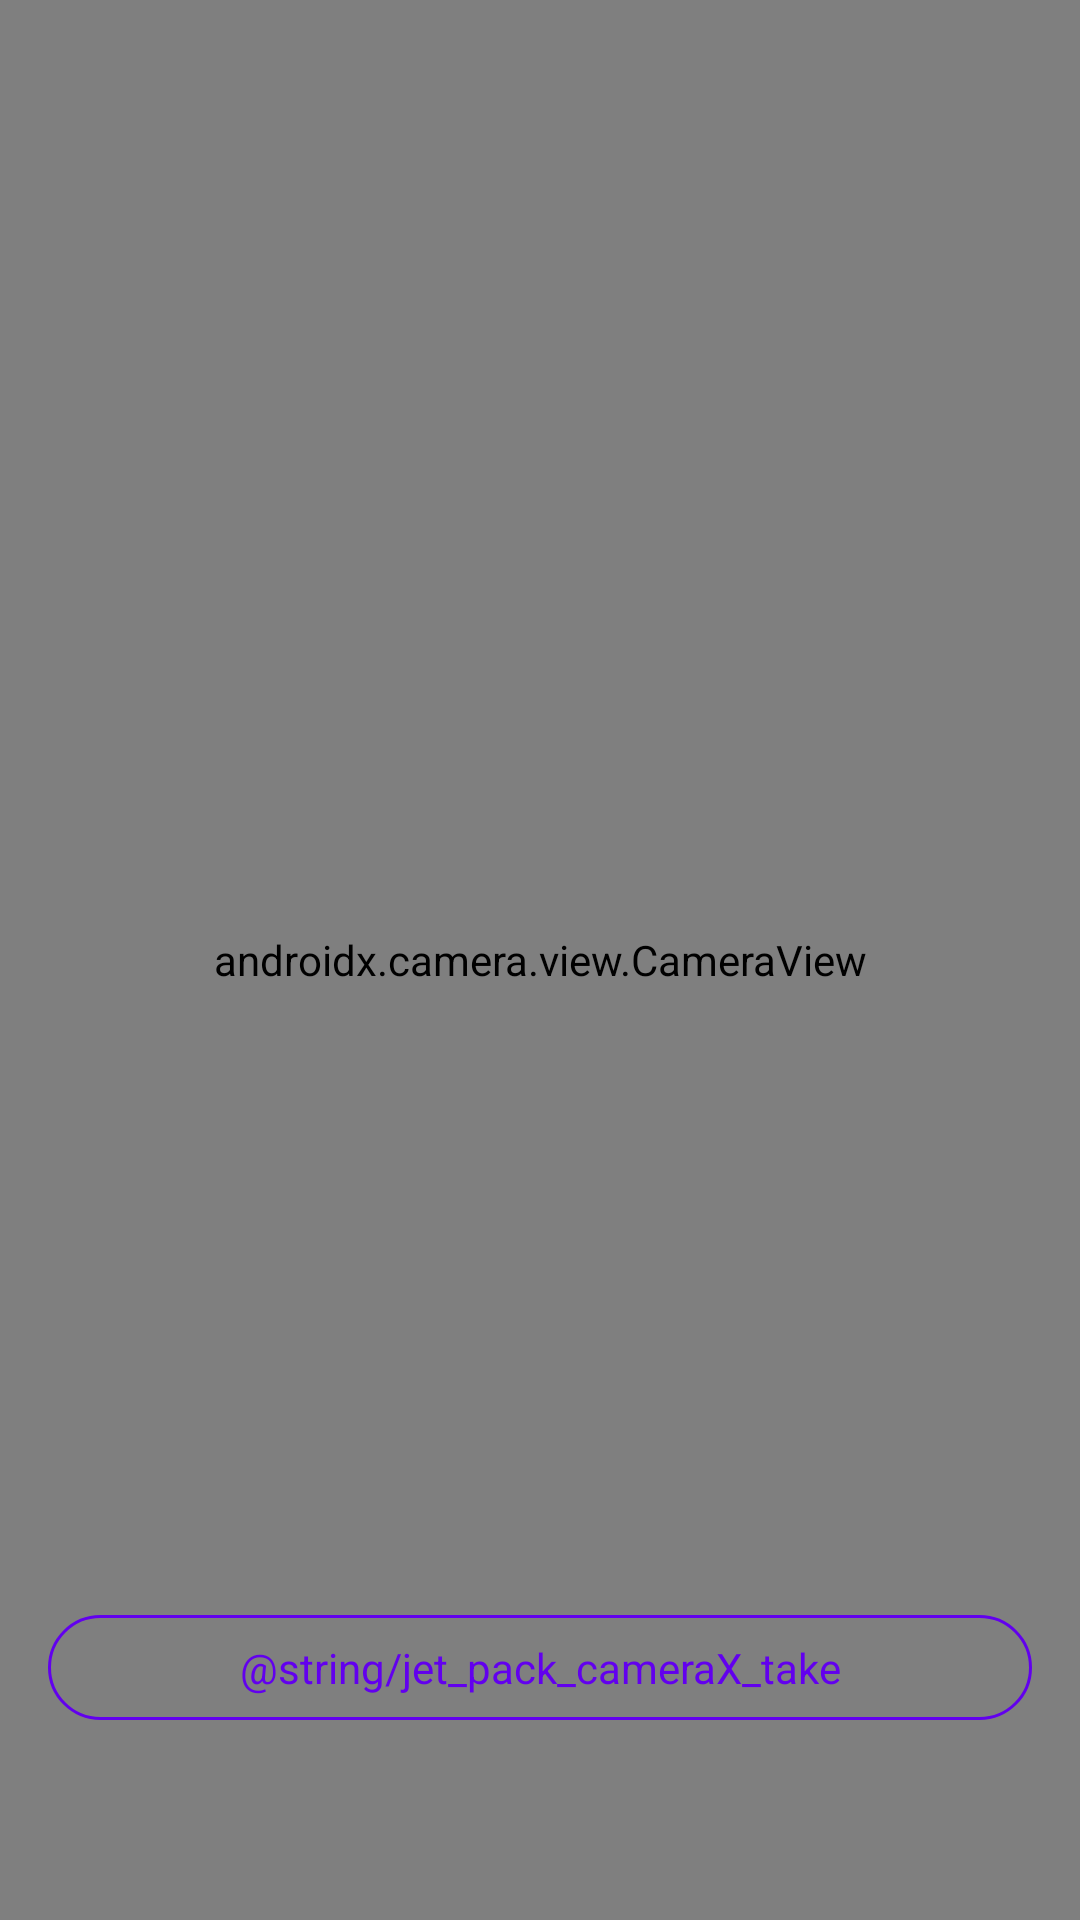

Produce the Android XML layout that renders to this screen, including the resource entries it uses.
<!-- AndroidManifest.xml: application theme AppTheme -->
<!-- res/layout/fragment_camera_x.xml -->
<?xml version="1.0" encoding="utf-8"?>
<androidx.constraintlayout.widget.ConstraintLayout xmlns:android="http://schemas.android.com/apk/res/android"
    xmlns:app="http://schemas.android.com/apk/res-auto"
    xmlns:tools="http://schemas.android.com/tools"
    android:layout_width="match_parent"
    android:layout_height="match_parent"
    tools:context="com.hezhihu89.fragment.cameraX.CameraXFragment">

    <androidx.camera.view.CameraView
        android:id="@+id/jet_pack_camera_view"
        android:layout_width="match_parent"
        android:layout_height="match_parent"/>

    <ImageView
        android:id="@+id/jet_pack_cameraX_take_pre"
        android:layout_width="90dp"
        android:layout_height="160dp"
        android:layout_marginEnd="16dp"
        android:layout_marginRight="16dp"
        app:layout_constraintBottom_toTopOf="@+id/jet_pack_cameraX_take"
        app:layout_constraintEnd_toEndOf="parent"
        app:layout_constraintHorizontal_bias="1.0"
        app:layout_constraintStart_toStartOf="parent"
        app:layout_constraintTop_toTopOf="parent"
        app:layout_constraintVertical_bias="0.9" />


    <Button
        android:id="@+id/jet_pack_cameraX_take"
        android:layout_width="match_parent"
        android:layout_height="wrap_content"
        android:layout_marginStart="16dp"
        android:layout_marginLeft="16dp"
        android:layout_marginEnd="16dp"
        android:layout_marginRight="16dp"
        android:text="@string/jet_pack_cameraX_take"
        app:layout_constraintBottom_toBottomOf="parent"
        app:layout_constraintEnd_toEndOf="parent"
        app:layout_constraintStart_toStartOf="parent"
        app:layout_constraintTop_toTopOf="parent"
        app:layout_constraintVertical_bias="0.89" />


    <ScrollView
        android:layout_width="match_parent"
        android:layout_height="0dp"
        android:layout_marginBottom="16dp"
        android:padding="@dimen/dp16"
        android:fillViewport="true"
        android:textColor="@android:color/holo_green_dark"
        app:layout_constraintBottom_toTopOf="@+id/jet_pack_cameraX_take"
        app:layout_constraintHeight_default="spread"
        app:layout_constraintTop_toTopOf="parent" >

        <TextView
            android:id="@+id/jet_pack_cameraX_log"
            android:layout_width="match_parent"
            android:layout_height="wrap_content"
            android:layout_marginBottom="16dp"
            android:padding="@dimen/dp16"
            android:textColor="@android:color/holo_green_dark" />

    </ScrollView>

</androidx.constraintlayout.widget.ConstraintLayout>
<!-- resources referenced by this layout -->
<resources>
  <dimen name="dp16">16dp</dimen>
  <style name="AppTheme" parent="Theme.AppCompat.Light.NoActionBar">
          
          <item name="colorPrimary">@color/colorPrimary</item>
          <item name="colorPrimaryDark">@color/colorPrimaryDark</item>
          <item name="colorAccent">@color/colorAccent</item>
          <item name="buttonStyle">@style/APPButtonStyle</item>
      </style>
  <style name="APPButtonStyle">
          <item name="android:paddingLeft">16dp</item>
          <item name="android:paddingRight">16dp</item>
          <item name="android:gravity">center</item>
          <item name="android:paddingTop">8dp</item>
          <item name="android:paddingBottom">8dp</item>
          <item name="android:textColor">@color/app_text_select</item>
          <item name="android:background">@drawable/app_button_select</item>
      </style>
  <!-- drawable app_button_select (drawable) -->
  <?xml version="1.0" encoding="utf-8"?>
  <selector xmlns:android="http://schemas.android.com/apk/res/android">
      <item android:state_pressed="true" android:drawable="@drawable/app_button_touch"/>
      <item android:drawable="@drawable/app_button_normal"/>
  </selector>
  <!-- drawable app_button_touch (drawable) -->
  <?xml version="1.0" encoding="utf-8"?>
  <shape xmlns:android="http://schemas.android.com/apk/res/android">
  
      <solid
          android:color="@color/colorPrimary" />
  
      <stroke
          android:color="@color/colorPrimary"
          android:width="1dp" />
  
      <corners android:radius="24dp" />
  
      <size android:width="48dp"/>
  
  </shape>
  <!-- drawable app_button_normal (drawable) -->
  <?xml version="1.0" encoding="utf-8"?>
  <shape xmlns:android="http://schemas.android.com/apk/res/android">
  
      <solid
          android:color="@android:color/transparent" />
  
      <stroke
          android:color="@color/colorPrimary"
          android:width="1dp" />
  
      <corners android:radius="24dp" />
  
      <size android:width="48dp"/>
  
  </shape>
  <!-- not gathered from this repository: default colours our renderer supplied (Android Studio template values) -->
  <color name="colorPrimary">#FF6200EE</color>
  <color name="colorPrimaryDark">#FF3700B3</color>
  <color name="colorAccent">#FF03DAC5</color>
</resources>
